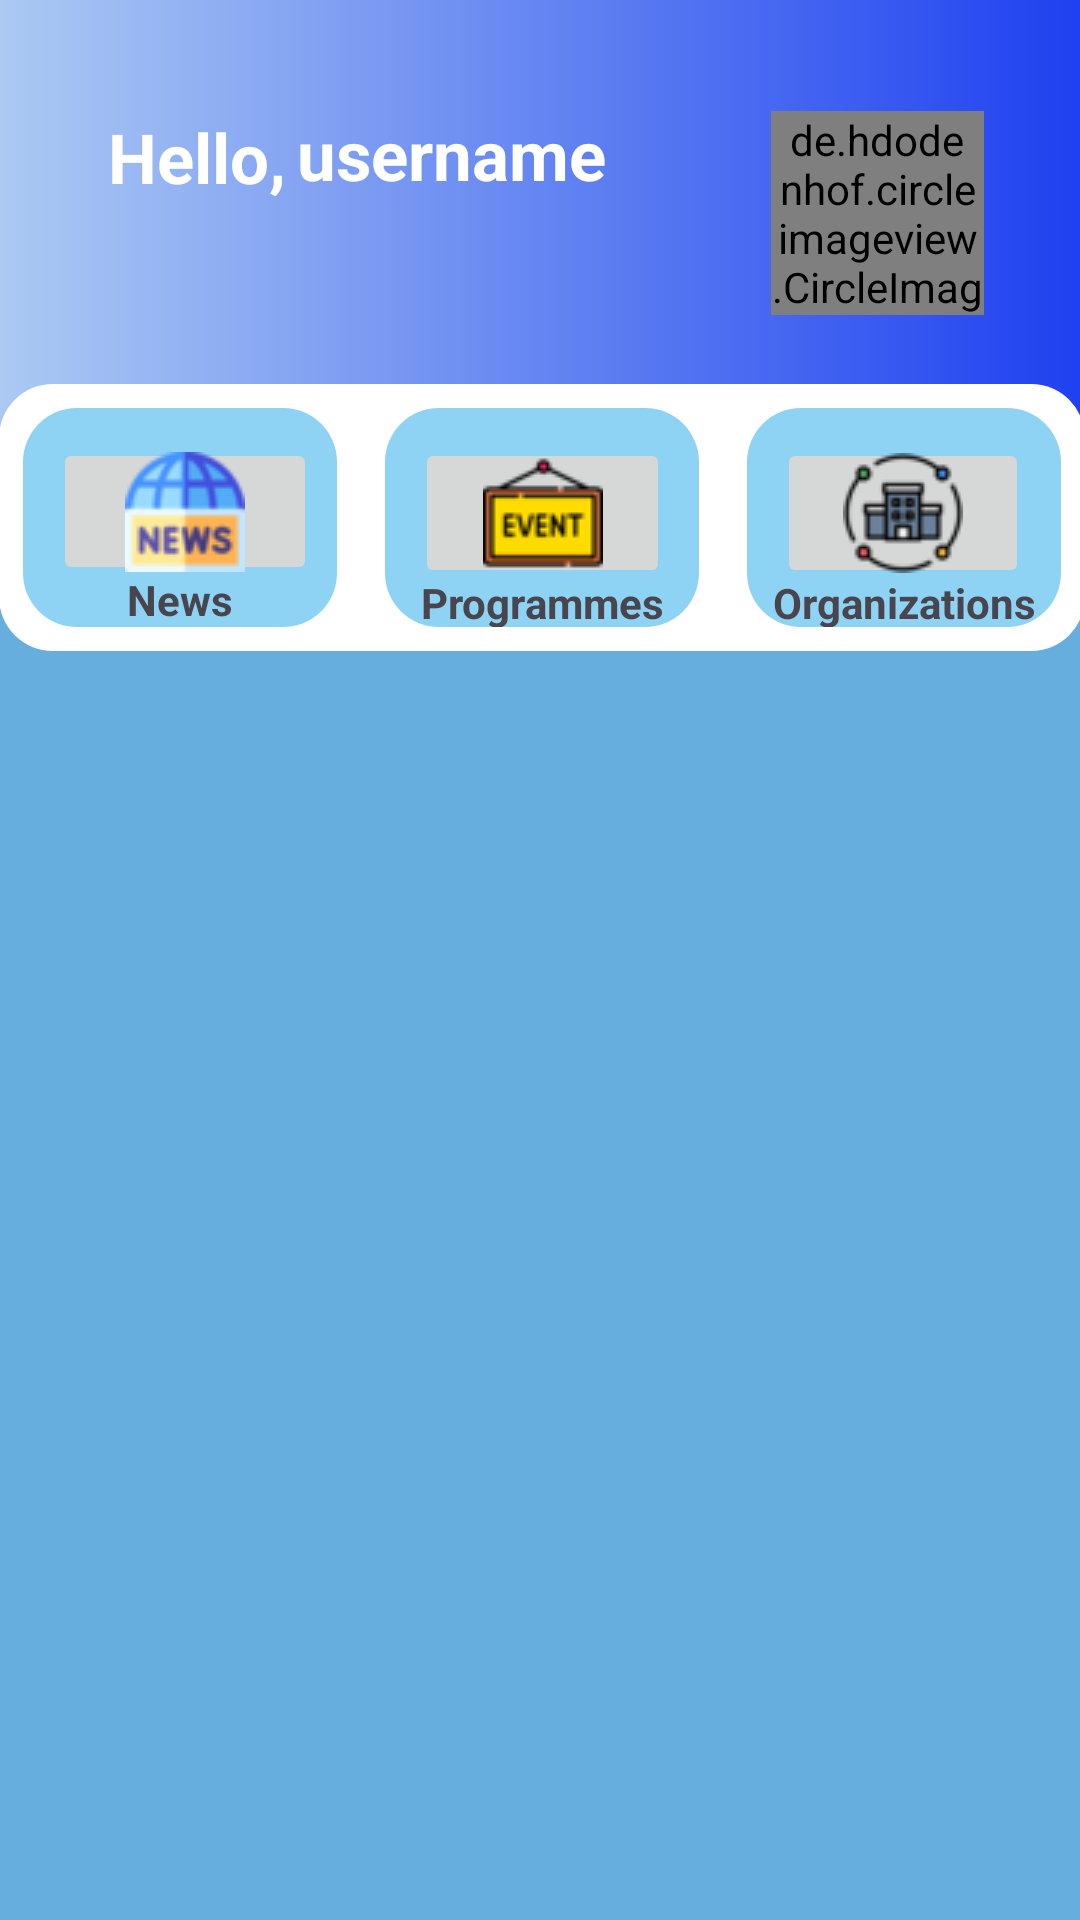

Here is an Android app screen rendered from its layout file. Give the layout XML and the strings, colors and styles it references.
<!-- AndroidManifest.xml: application theme Theme.MADApp -->
<!-- res/layout/fragment_home.xml -->
<?xml version="1.0" encoding="utf-8"?>
<androidx.constraintlayout.widget.ConstraintLayout xmlns:android="http://schemas.android.com/apk/res/android"
    xmlns:app="http://schemas.android.com/apk/res-auto"
    xmlns:tools="http://schemas.android.com/tools"
    android:layout_width="match_parent"
    android:layout_height="match_parent"
    android:background="@color/blue">

    <LinearLayout
        android:layout_width="match_parent"
        android:layout_height="wrap_content"
        android:orientation="vertical"
        app:layout_constraintStart_toStartOf="parent"
        app:layout_constraintTop_toTopOf="parent">

        <androidx.constraintlayout.widget.ConstraintLayout
            android:id="@+id/upperpart"
            android:layout_width="match_parent"
            android:layout_height="221dp">

            <ImageView
                android:id="@+id/IVUpperBackground"
                android:layout_width="418dp"
                android:layout_height="235dp"
                app:layout_constraintBottom_toBottomOf="@+id/IVUpperDesign"
                app:layout_constraintEnd_toEndOf="@+id/IVUpperDesign"
                app:layout_constraintHorizontal_bias="0.097"
                app:layout_constraintStart_toStartOf="parent"
                app:layout_constraintTop_toTopOf="@+id/IVUpperDesign"
                app:layout_constraintVertical_bias="1.0"
                app:srcCompat="@drawable/top_background_gradient" />

            <ImageView
                android:id="@+id/IVUpperDesign"
                android:layout_width="424dp"
                android:layout_height="200dp"
                android:layout_marginTop="4dp"
                android:layout_marginRight="35dp"
                app:layout_constraintEnd_toEndOf="parent"
                app:layout_constraintHorizontal_bias="1.0"
                app:layout_constraintStart_toStartOf="parent"
                app:layout_constraintTop_toTopOf="parent"
                app:srcCompat="@drawable/top_background" />

            <de.hdodenhof.circleimageview.CircleImageView
                android:id="@+id/CIVUser"
                android:layout_width="71dp"
                android:layout_height="68dp"
                android:layout_marginEnd="32dp"
                android:src="@drawable/default_profile_img"
                app:civ_border_color="@color/white"
                app:civ_border_width="1dp"
                app:layout_constraintBottom_toBottomOf="@+id/IVUpperBackground"
                app:layout_constraintEnd_toEndOf="parent"
                app:layout_constraintTop_toTopOf="@+id/IVUpperBackground"
                app:layout_constraintVertical_bias="0.407"
                app:srcCompat="@drawable/default_profile_img" />

            <TextView
                android:id="@+id/TVHello"
                android:layout_width="wrap_content"
                android:layout_height="wrap_content"
                android:layout_marginStart="36dp"
                android:layout_marginTop="68dp"
                android:text="Hello,"
                android:textColor="#ffffff"
                android:textSize="23sp"
                android:textStyle="bold"
                app:layout_constraintStart_toStartOf="parent"
                app:layout_constraintTop_toTopOf="@+id/IVUpperBackground" />

            <TextView
                android:id="@+id/TVUsername"
                android:layout_width="wrap_content"
                android:layout_height="wrap_content"
                android:layout_marginStart="108dp"
                android:layout_marginTop="36dp"
                android:text="username"
                android:textColor="#ffffff"
                android:textSize="23sp"
                android:textStyle="bold"
                app:layout_constraintStart_toStartOf="@+id/IVUpperBackground"
                app:layout_constraintTop_toTopOf="parent" />

            <LinearLayout
                android:layout_width="362dp"
                android:layout_height="89dp"
                android:layout_marginBottom="4dp"
                android:background="@drawable/white_top_button"
                android:orientation="horizontal"
                app:layout_constraintBottom_toBottomOf="parent"
                app:layout_constraintEnd_toEndOf="parent"
                app:layout_constraintHorizontal_bias="0.489"
                app:layout_constraintStart_toStartOf="parent">

                <LinearLayout
                    android:layout_width="match_parent"
                    android:layout_height="wrap_content"
                    android:layout_margin="8dp"
                    android:layout_weight="1"
                    android:background="@drawable/blue_top_button"
                    android:orientation="vertical">

                    <ImageButton
                        android:id="@+id/news"
                        android:layout_width="88dp"
                        android:layout_height="49dp"
                        android:layout_margin="10dp"
                        android:contentDescription="News"
                        app:srcCompat="@drawable/buttonnews" />

                    <TextView
                        android:id="@+id/newstitle"
                        android:layout_width="match_parent"
                        android:layout_height="wrap_content"
                        android:layout_marginTop="-15dp"
                        android:text="News"
                        android:textAlignment="center"
                        android:textStyle="bold" />

                </LinearLayout>

                <LinearLayout
                    android:layout_width="match_parent"
                    android:layout_height="wrap_content"
                    android:layout_margin="8dp"
                    android:layout_weight="1"
                    android:background="@drawable/blue_top_button"
                    android:orientation="vertical">

                    <ImageButton
                        android:id="@+id/programmes"
                        android:layout_width="85dp"
                        android:layout_height="50dp"
                        android:layout_margin="10dp"
                        android:contentDescription="Programmes"
                        app:srcCompat="@drawable/buttonprogrammes" />

                    <TextView
                        android:id="@+id/programmetitle"
                        android:layout_width="match_parent"
                        android:layout_height="wrap_content"
                        android:layout_marginTop="-15dp"
                        android:text="Programmes"
                        android:textAlignment="center"
                        android:textStyle="bold" />

                </LinearLayout>

                <LinearLayout
                    android:layout_width="match_parent"
                    android:layout_height="wrap_content"
                    android:layout_margin="8dp"
                    android:layout_weight="1"
                    android:background="@drawable/blue_top_button"
                    android:orientation="vertical">

                    <ImageButton
                        android:id="@+id/organization"
                        android:layout_width="84dp"
                        android:layout_height="50dp"
                        android:layout_margin="10dp"
                        android:contentDescription="Organizations"
                        app:srcCompat="@drawable/buttonorganization" />

                    <TextView
                        android:id="@+id/organizationtitle"
                        android:layout_width="match_parent"
                        android:layout_height="wrap_content"
                        android:layout_marginTop="-15dp"
                        android:text="Organizations"
                        android:textAlignment="center"
                        android:textStyle="bold" />

                </LinearLayout>

            </LinearLayout>

        </androidx.constraintlayout.widget.ConstraintLayout>

        <ScrollView
            android:layout_width="match_parent"
            android:layout_height="wrap_content"
            tools:layout_editor_absoluteX="-123dp"
            tools:layout_editor_absoluteY="-16dp">

            <androidx.constraintlayout.widget.ConstraintLayout
                android:id="@+id/lowerpart"
                android:layout_width="match_parent"
                android:layout_height="wrap_content">

            </androidx.constraintlayout.widget.ConstraintLayout>

        </ScrollView>
    </LinearLayout>



</androidx.constraintlayout.widget.ConstraintLayout>
<!-- resources referenced by this layout -->
<resources>
  <color name="blue">#65AEDD</color>
  <color name="white">#FFFFFFFF</color>
  <!-- drawable blue_top_button (drawable) -->
  <?xml version="1.0" encoding="utf-8"?>
  <selector xmlns:android="http://schemas.android.com/apk/res/android">
  <item>
      <shape android:shape="rectangle">
          <corners android:radius="18sp"/>
          <solid android:color="#8ED3F3"/>
      </shape>
  </item>
  </selector>
  <!-- drawable buttonnews: png bitmap (drawable, 2966 bytes) -->
  <!-- drawable buttonorganization: png bitmap (drawable, 2397 bytes) -->
  <!-- drawable buttonprogrammes: png bitmap (drawable, 1819 bytes) -->
  <!-- drawable default_profile_img: png bitmap (drawable, 9112 bytes) -->
  <!-- drawable top_background_gradient (drawable) -->
  <?xml version="1.0" encoding="utf-8"?>
  <selector xmlns:android="http://schemas.android.com/apk/res/android">
      <item>
          <shape android:shape="rectangle">
              <corners android:bottomLeftRadius="60dp" android:bottomRightRadius="60dp"/>
              <gradient android:startColor="#AFCDF3" android:endColor="#0B2EF0" android:angle="0"/>
          </shape>
      </item>
  </selector>
  <!-- drawable white_top_button (drawable) -->
  <?xml version="1.0" encoding="utf-8"?>
  <selector xmlns:android="http://schemas.android.com/apk/res/android">
      <item>
          <shape android:shape="rectangle">
              <solid android:color="#ffffff"/>
              <corners android:radius="18sp"/>
  
          </shape>
  
      </item>
  </selector>
  <style name="Theme.MADApp" parent="Base.Theme.MADApp" />
  <style name="Base.Theme.MADApp" parent="Theme.Material3.DayNight.NoActionBar">
          
          
  
          
          <item name="colorPrimary">@color/blue</item>
          <item name="colorPrimaryVariant">@color/blue_700</item>
          <item name="colorOnPrimary">@color/white</item>
          
          <item name="colorSecondary">@color/teal_200</item>
          <item name="colorSecondaryVariant">@color/teal_700</item>
          <item name="colorOnSecondary">@color/black</item>
          
          <item name="android:statusBarColor" tools:targetApi="l">?attr/colorPrimaryVariant
          </item>
  
      </style>
  <color name="blue_700">#1976D2</color>
  <color name="teal_200">#80CBC4</color>
  <color name="teal_700">#00897B</color>
  <color name="black">#FF000000</color>
</resources>
